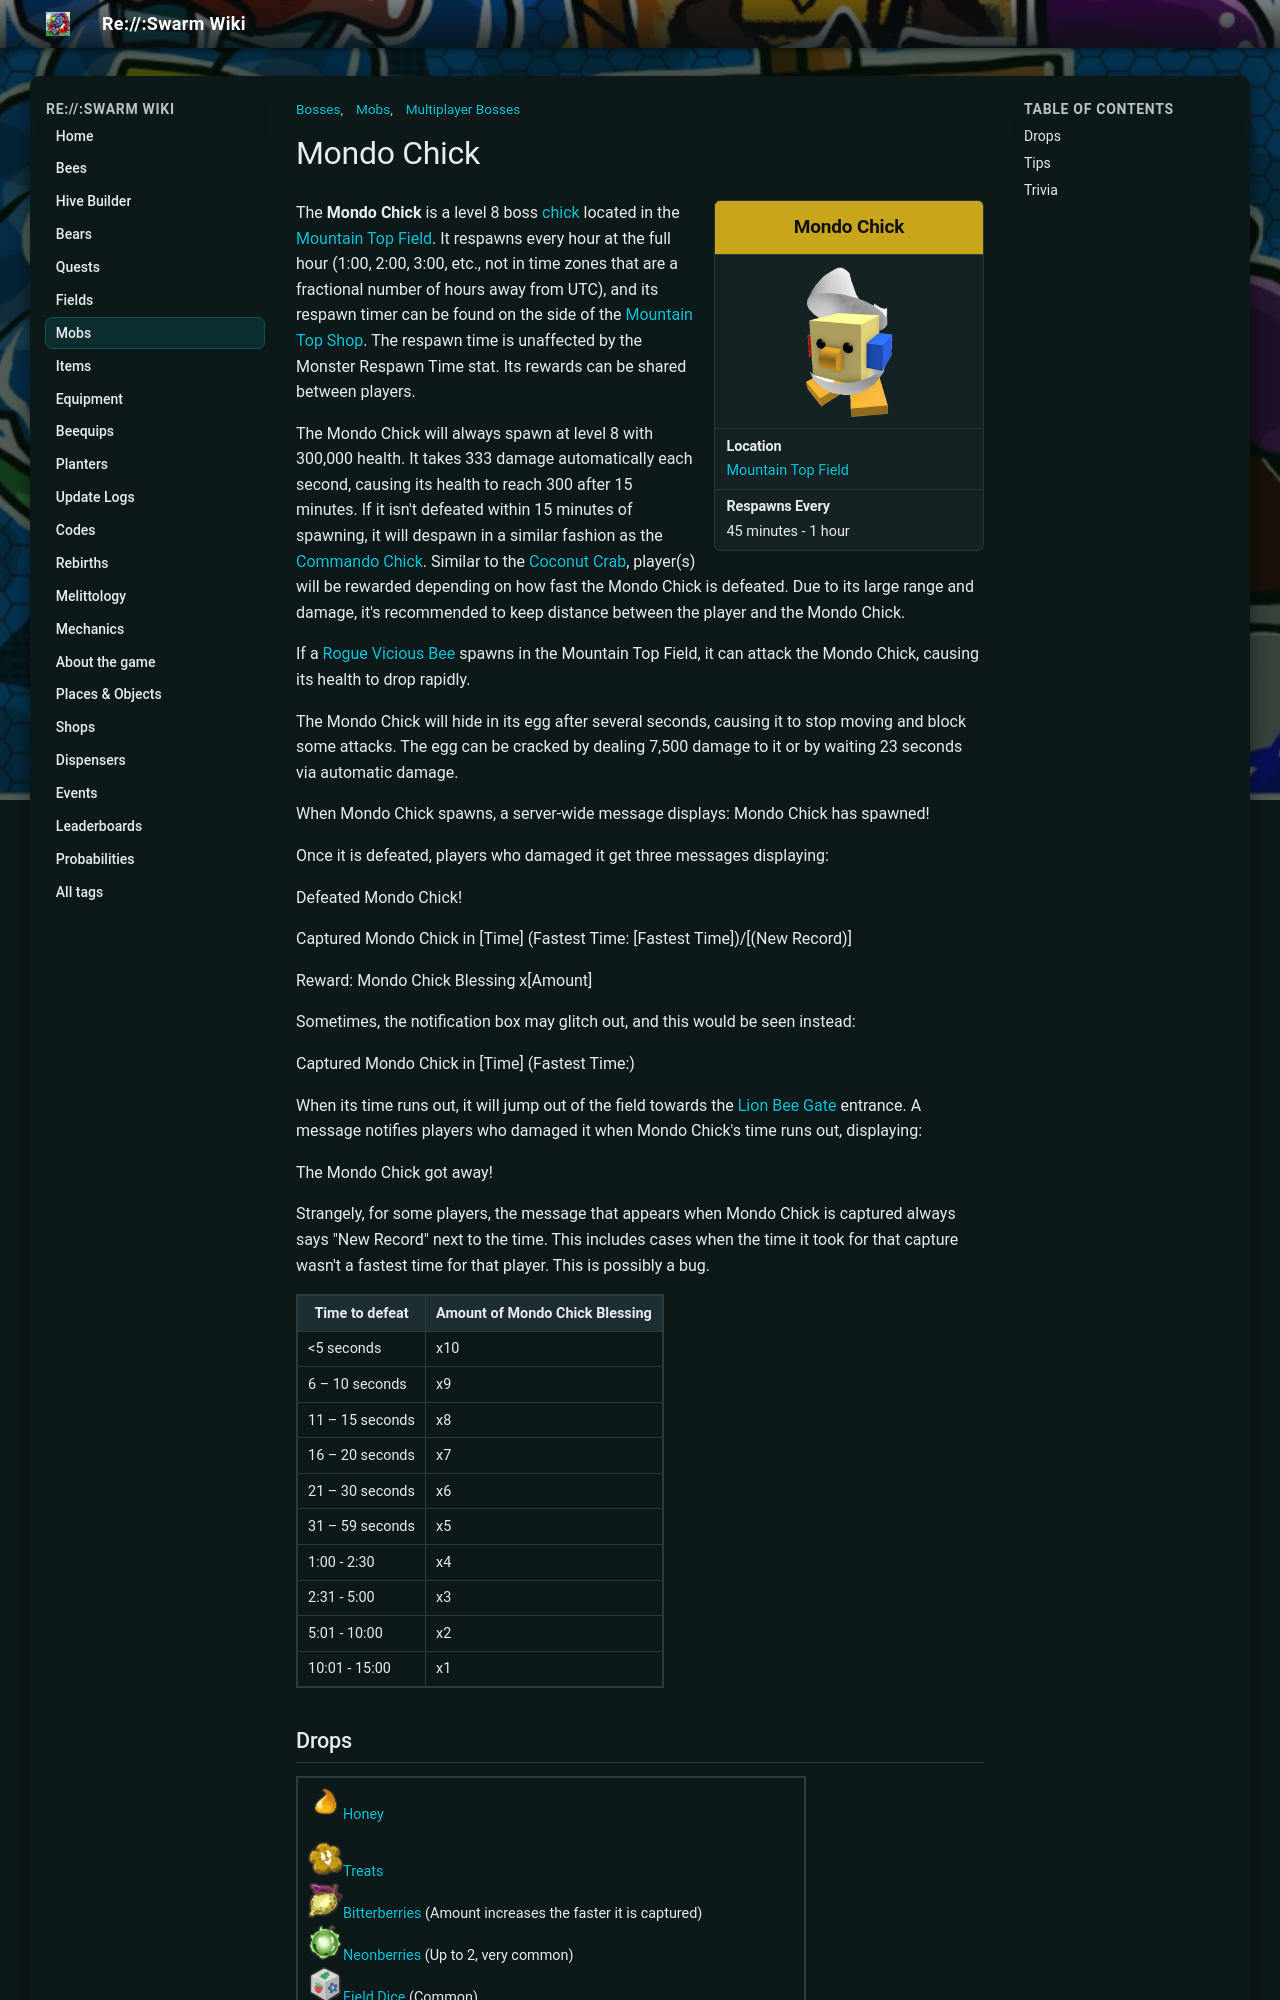

repository: JoaoFranciscoFE/reswarm-wiki · page: mondo-chick.html · generator: mkdocs

---
title: "Mondo Chick"
tags: ["Mobs", "Multiplayer Bosses", "Bosses"]
---

# Mondo Chick

<aside class="portable-infobox pi-background pi-border-color pi-theme-wikia pi-layout-stacked" role="region">
<h2 class="pi-item pi-item-spacing pi-title pi-secondary-background" data-source="title">Mondo Chick</h2>
<figure class="pi-item pi-image">
<img alt="Mondo Chick" src="img/mobs/Mondo_Chick.png"/>
</figure>
<div class="pi-item pi-data pi-item-spacing pi-border-color" data-source="location">
<h3 class="pi-data-label pi-secondary-font">Location</h3>
<div class="pi-data-value pi-font"><a href="mountain-top-field.html">Mountain Top Field</a></div>
</div>
<div class="pi-item pi-data pi-item-spacing pi-border-color" data-source="timer">
<h3 class="pi-data-label pi-secondary-font">Respawns Every</h3>
<div class="pi-data-value pi-font">45 minutes - 1 hour</div>
</div>
</aside>

The **Mondo Chick** is a level 8 boss [chick](chicks.md) located in the [Mountain Top Field](mountain-top-field.md). It respawns every hour at the full hour (1:00, 2:00, 3:00, etc., not in time zones that are a fractional number of hours away from UTC), and its respawn timer can be found on the side of the [Mountain Top Shop](mountain-top-shop.md). The respawn time is unaffected by the Monster Respawn Time stat. Its rewards can be shared between players.

The Mondo Chick will always spawn at level 8 with 300,000 health. It takes 333 damage automatically each second, causing its health to reach 300 after 15 minutes. If it isn't defeated within 15 minutes of spawning, it will despawn in a similar fashion as the [Commando Chick](commando-chick.md). Similar to the [Coconut Crab](coconut-crab.md), player(s) will be rewarded depending on how fast the Mondo Chick is defeated. Due to its large range and damage, it's recommended to keep distance between the player and the Mondo Chick.

If a [Rogue Vicious Bee](rogue-vicious-bee.md) spawns in the Mountain Top Field, it can attack the Mondo Chick, causing its health to drop rapidly.

The Mondo Chick will hide in its egg after several seconds, causing it to stop moving and block some attacks. The egg can be cracked by dealing 7,500 damage to it or by waiting 23 seconds via automatic damage.

When Mondo Chick spawns, a server-wide message displays:
 Mondo Chick has spawned!

Once it is defeated, players who damaged it get three messages displaying:
  

Defeated Mondo Chick!
  

 Captured Mondo Chick in [Time] (Fastest Time: [Fastest Time])/[(New Record)] 
  

Reward: Mondo Chick Blessing x[Amount]

Sometimes, the notification box may glitch out, and this would be seen instead:

 Captured Mondo Chick in [Time] (Fastest Time:)

When its time runs out, it will jump out of the field towards the [Lion Bee Gate](lion-bee-gate.md) entrance. A message notifies players who damaged it when Mondo Chick's time runs out, displaying:

 The Mondo Chick got away!

Strangely, for some players, the message that appears when Mondo Chick is captured always says "New Record" next to the time. This includes cases when the time it took for that capture wasn't a fastest time for that player. This is possibly a bug.

<table class="article-table">
<tbody><tr>
<th>Time to defeat
</th>
<th>Amount of Mondo Chick Blessing
</th></tr>
<tr>
<td>&lt;5 seconds
</td>
<td>x10
</td></tr>
<tr>
<td>6 – 10 seconds
</td>
<td>x9
</td></tr>
<tr>
<td>11 – 15 seconds
</td>
<td>x8
</td></tr>
<tr>
<td>16 – 20 seconds
</td>
<td>x7
</td></tr>
<tr>
<td>21 – 30 seconds
</td>
<td>x6
</td></tr>
<tr>
<td>31 – 59 seconds
</td>
<td>x5
</td></tr>
<tr>
<td>1:00 - 2:30
</td>
<td>x4
</td></tr>
<tr>
<td>2:31 - 5:00
</td>
<td>x3
</td></tr>
<tr>
<td>5:01 - 10:00
</td>
<td>x2
</td></tr>
<tr>
<td>10:01 - 15:00
</td>
<td>x1
</td></tr></tbody></table>
